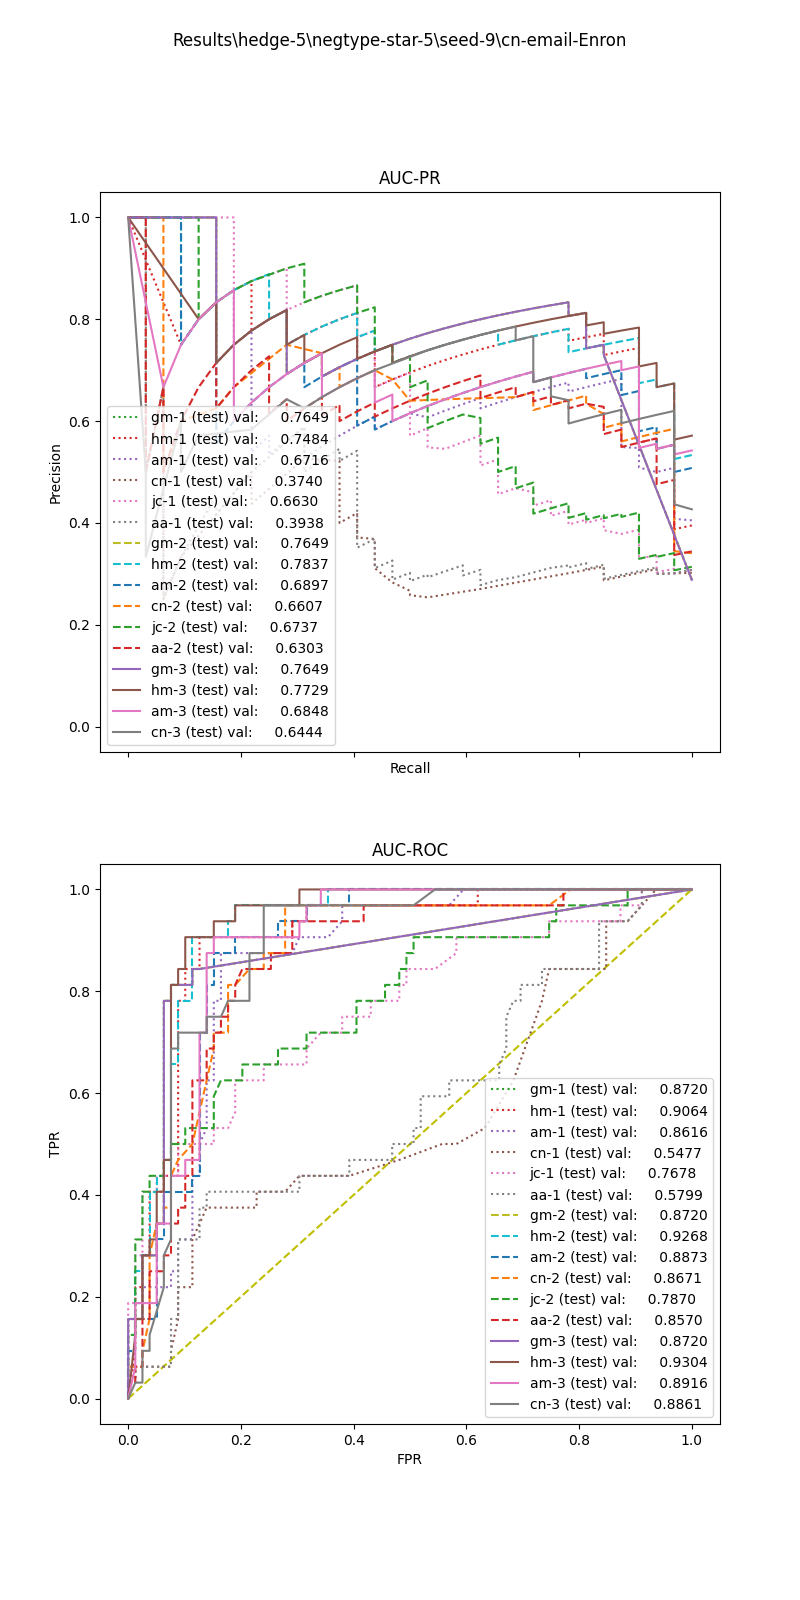

Values plotted in this chart, from the file beside it:
, input_dim1, pred_dim1, input_dim2, pred_dim2, input_dim3, pred_dim3, label
0, 8.262, 1.0, 1.216, 1.0, 4.0, 1.0, 1.0
1, 8.749, 1.0, 0.2463, 0.0, 1.0, 0.0, 1.0
2, 4.833, 0.0, 0.3069, 0.0, 0.0, 0.0, 1.0
3, 5.275, 0.0, 1.158, 1.0, 4.0, 1.0, 1.0
4, 3.239, 0.0, 1.28, 1.0, 0.0, 0.0, 1.0
5, 4.824, 0.0, 1.477, 1.0, 4.0, 1.0, 1.0
6, 3.277, 0.0, 1.456, 1.0, 4.0, 1.0, 1.0
7, 3.848, 0.0, 1.347, 1.0, 2.0, 1.0, 1.0
8, 4.35, 0.0, 1.188, 1.0, 4.0, 1.0, 1.0
9, 8.969, 1.0, 0.9913, 1.0, 4.0, 1.0, 1.0
10, 4.327, 0.0, 1.259, 1.0, 4.0, 1.0, 1.0
11, 8.262, 1.0, 1.19, 1.0, 4.0, 1.0, 1.0
12, 5.418, 0.0, 1.173, 1.0, 4.0, 1.0, 1.0
13, 8.749, 1.0, 0.9865, 1.0, 4.0, 1.0, 1.0
14, 4.336, 0.0, 1.23, 1.0, 4.0, 1.0, 1.0
15, 4.652, 0.0, 1.556, 1.0, 4.0, 1.0, 1.0
16, 9.578, 1.0, 0.9882, 1.0, 4.0, 1.0, 1.0
17, 6.045, 0.0, 1.274, 1.0, 0.0, 0.0, 1.0
18, 8.262, 1.0, 1.032, 1.0, 4.0, 1.0, 1.0
19, 3.311, 0.0, 1.297, 1.0, 4.0, 1.0, 1.0
20, 4.174, 0.0, 0.0, 0.0, 0.0, 0.0, 1.0
21, 4.357, 0.0, 1.372, 1.0, 4.0, 1.0, 1.0
22, 7.368, 0.0, 1.179, 1.0, 4.0, 1.0, 1.0
23, 2.58, 0.0, 0.3338, 0.0, 0.0, 0.0, 1.0
24, 7.404, 0.0, 1.968, 1.0, 0.0, 0.0, 1.0
25, 5.045, 0.0, 1.543, 1.0, 4.0, 1.0, 1.0
26, 4.317, 0.0, 0.3338, 0.0, 0.0, 0.0, 1.0
27, 12.56, 1.0, 0.9836, 1.0, 0.0, 0.0, 1.0
28, 11.71, 1.0, 1.011, 1.0, 0.0, 0.0, 1.0
29, 7.254, 0.0, 1.067, 1.0, 4.0, 1.0, 1.0
30, 2.562, 0.0, 1.523, 1.0, 4.0, 1.0, 1.0
31, 8.969, 1.0, 0.9814, 1.0, 4.0, 1.0, 0.0
32, 4.438, 0.0, 1.154, 1.0, 4.0, 1.0, 0.0
33, 2.691, 0.0, 0.0, 0.0, 0.0, 0.0, 0.0
34, 1.649, 0.0, 0.0, 0.0, 0.0, 0.0, 0.0
35, 10.53, 1.0, 0.0, 0.0, 0.0, 0.0, 0.0
36, 6.224, 0.0, 0.0, 0.0, 0.0, 0.0, 0.0
37, 5.869, 0.0, 0.0, 0.0, 0.0, 0.0, 0.0
38, 7.213, 0.0, 0.0, 0.0, 0.0, 0.0, 0.0
39, 5.094, 0.0, 0.0, 0.0, 0.0, 0.0, 0.0
40, 5.867, 0.0, 0.0, 0.0, 0.0, 0.0, 0.0
41, 4.732, 0.0, 0.0, 0.0, 0.0, 0.0, 0.0
42, 4.465, 0.0, 0.0, 0.0, 0.0, 0.0, 0.0
43, 5.094, 0.0, 1.135, 1.0, 0.0, 0.0, 0.0
44, 3.193, 0.0, 0.0, 0.0, 0.0, 0.0, 0.0
45, 4.605, 0.0, 0.0, 0.0, 0.0, 0.0, 0.0
46, 4.55, 0.0, 0.0, 0.0, 0.0, 0.0, 0.0
47, 7.186, 0.0, 0.0, 0.0, 0.0, 0.0, 0.0
48, 1.244, 0.0, 0.0, 0.0, 0.0, 0.0, 0.0
49, 2.58, 0.0, 0.0, 0.0, 0.0, 0.0, 0.0
50, 1.697, 0.0, 0.0, 0.0, 0.0, 0.0, 0.0
51, 5.641, 0.0, 0.0, 0.0, 0.0, 0.0, 0.0
52, 4.645, 0.0, 1.238, 1.0, 0.0, 0.0, 0.0
53, 4.687, 0.0, 0.2711, 0.0, 0.0, 0.0, 0.0
54, 5.753, 0.0, 0.0, 0.0, 0.0, 0.0, 0.0
55, 4.317, 0.0, 0.0, 0.0, 0.0, 0.0, 0.0
56, 2.785, 0.0, 0.0, 0.0, 0.0, 0.0, 0.0
57, 3.767, 0.0, 1.285, 1.0, 4.0, 1.0, 0.0
58, 10.57, 1.0, 1.229, 1.0, 0.0, 0.0, 0.0
59, 10.57, 1.0, 0.237, 0.0, 1.0, 0.0, 0.0
... 51 more rows
